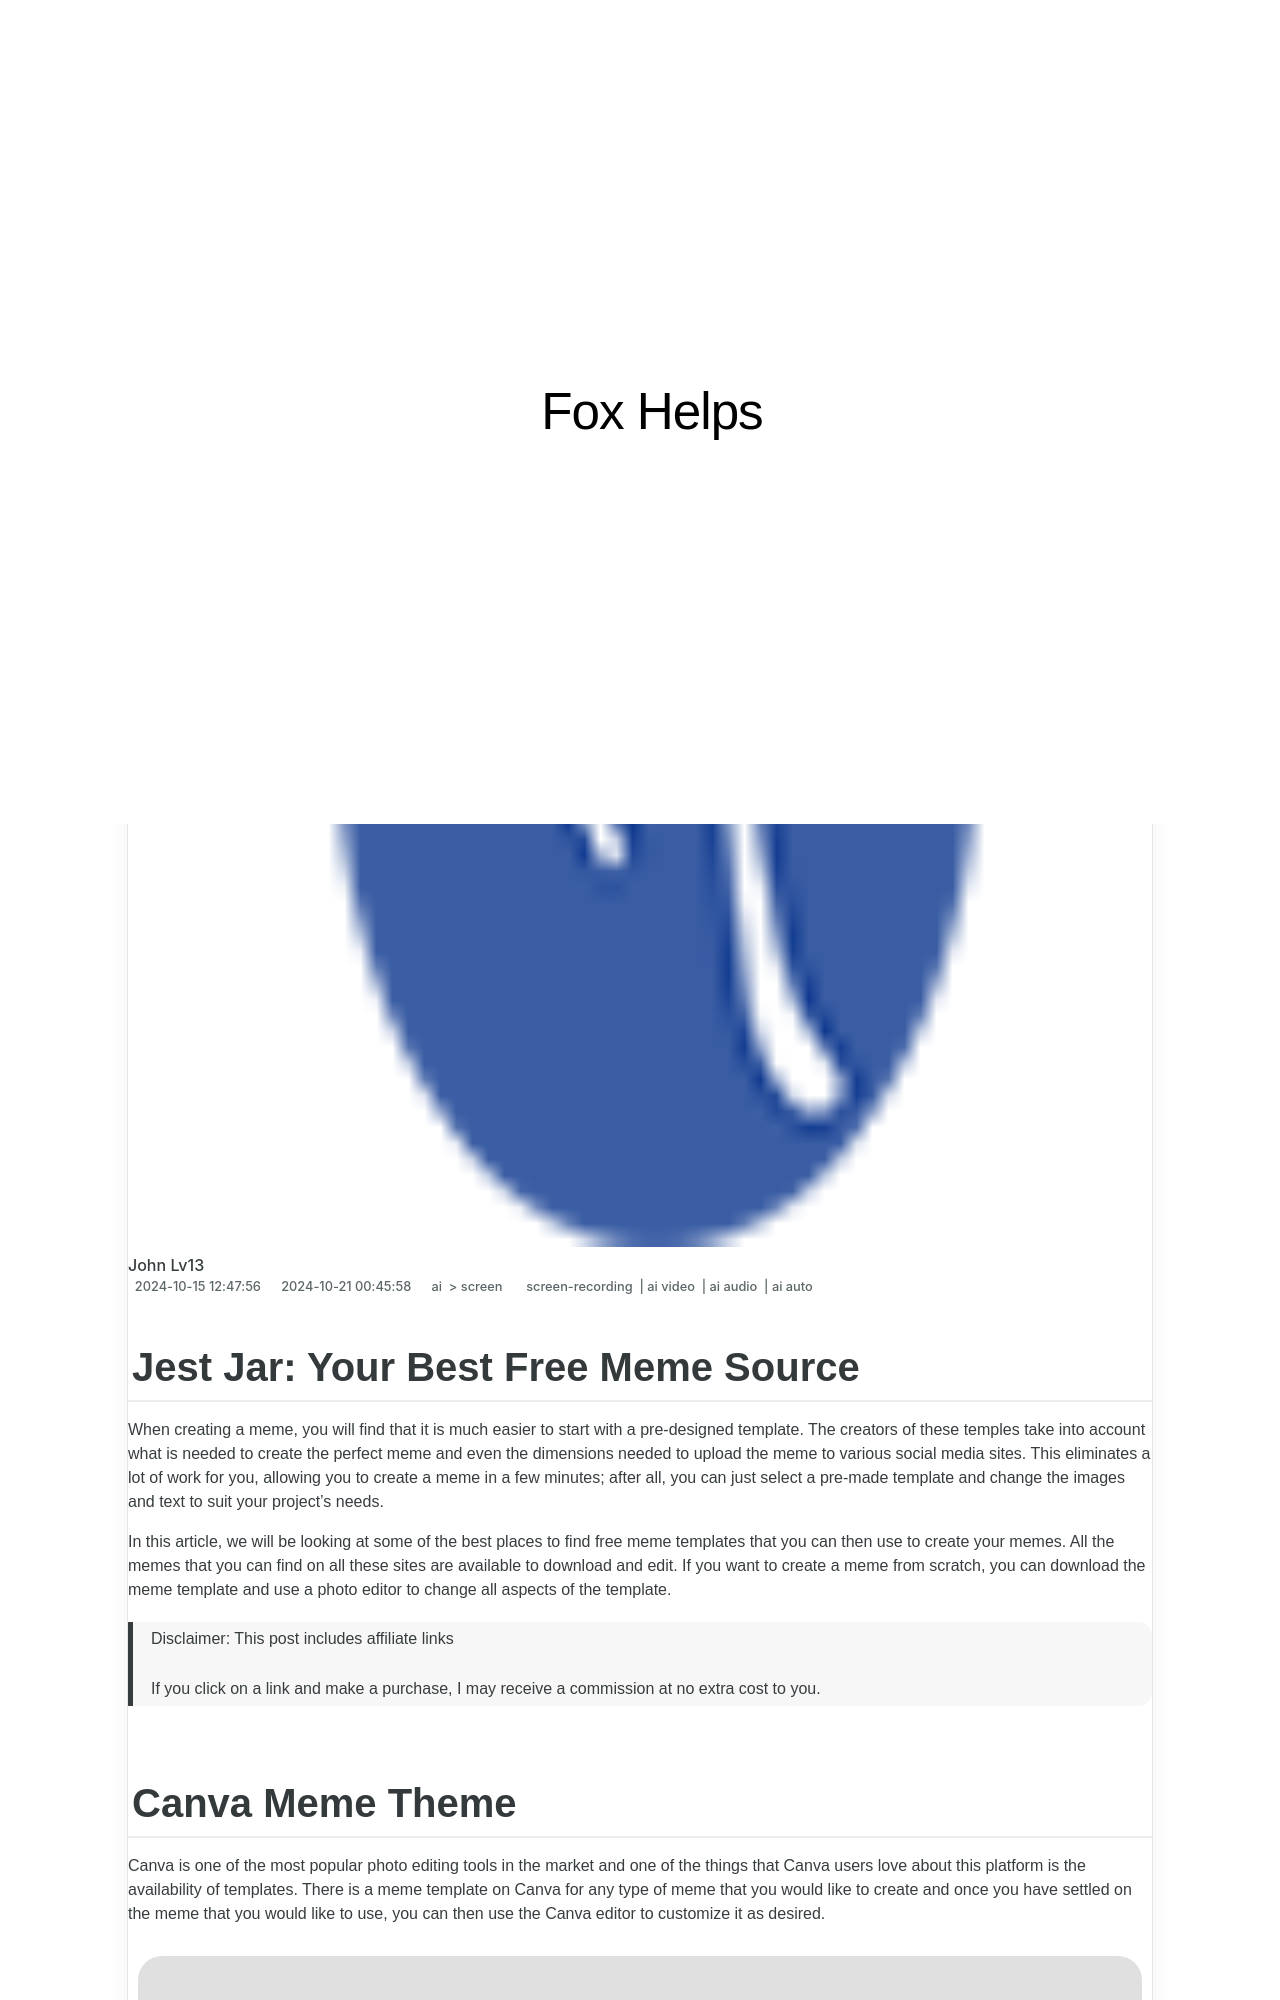

repository: techidaily/site-fox-helps · page: updated-in-2024-jest-jar-your-best-free-meme-source/index.html · generator: jekyll

---
title: "\"[Updated] In 2024, Jest Jar  Your Best Free Meme Source\""
date: 2024-10-15T12:47:56.215Z
updated: 2024-10-21T00:45:58.187Z
tags: 
  - screen-recording
  - ai video
  - ai audio
  - ai auto
categories: 
  - ai
  - screen
description: "\"This Article Describes [Updated] In 2024, Jest Jar: Your Best Free Meme Source\""
excerpt: "\"This Article Describes [Updated] In 2024, Jest Jar: Your Best Free Meme Source\""
keywords: "Jest Jar Meme,Free Meme Source,Top Meme Repository,Share Meme Jest Jar,Memes at No Cost,Humor Meme Collection,Free Funny Images"
thumbnail: https://thmb.techidaily.com/b8ee7f668d81642e85ade38e34abffd540ab85d6f715874a1c53fa95c5d6dc9a.png
---

## Jest Jar: Your Best Free Meme Source

When creating a meme, you will find that it is much easier to start with a pre-designed template. The creators of these temples take into account what is needed to create the perfect meme and even the dimensions needed to upload the meme to various social media sites. This eliminates a lot of work for you, allowing you to create a meme in a few minutes; after all, you can just select a pre-made template and change the images and text to suit your project’s needs.

In this article, we will be looking at some of the best places to find free meme templates that you can then use to create your memes. All the memes that you can find on all these sites are available to download and edit. If you want to create a meme from scratch, you can download the meme template and use a photo editor to change all aspects of the template.

>  Disclaimer: This post includes affiliate links
>
>  If you click on a link and make a purchase, I may receive a commission at no extra cost to you.
>
